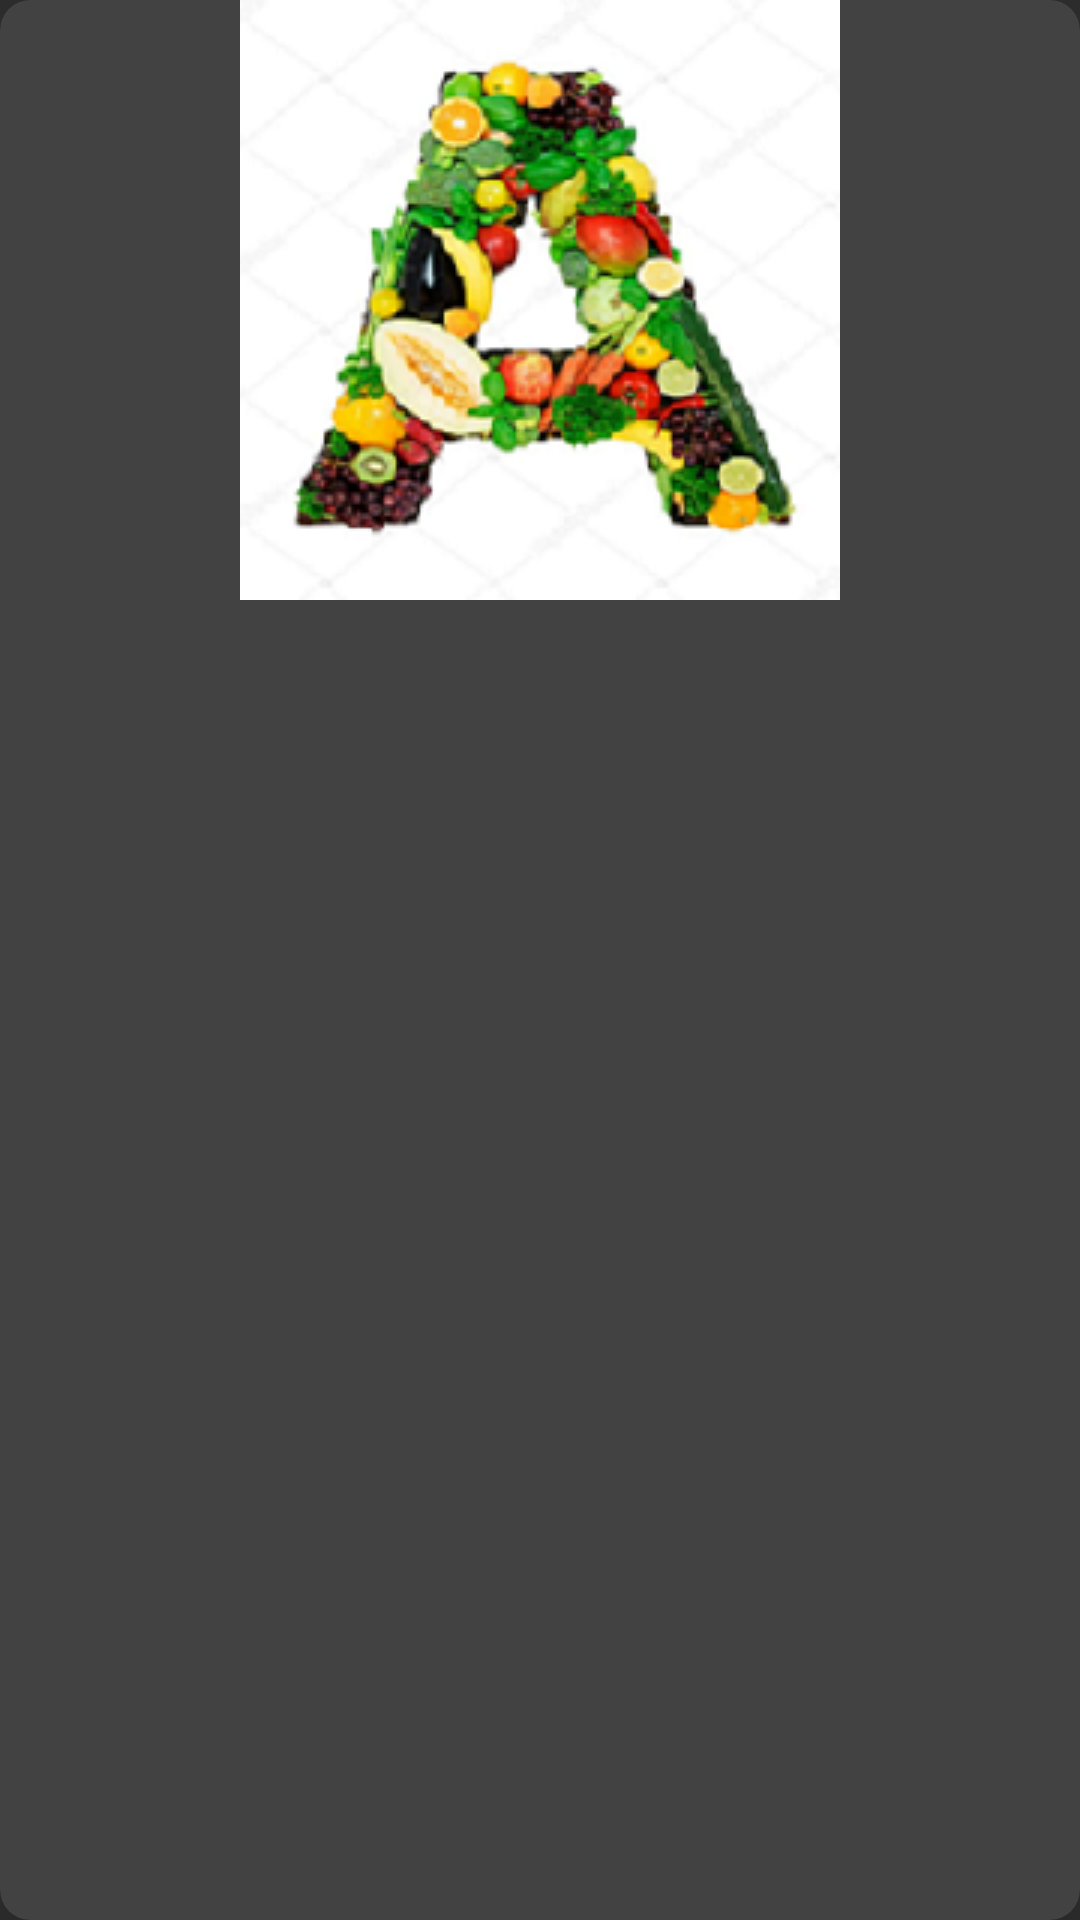

Here is an Android app screen rendered from its layout file. Give the layout XML and the strings, colors and styles it references.
<!-- AndroidManifest.xml: application theme Theme.Design.NoActionBar -->
<!-- res/layout/card_alfabet.xml -->
<?xml version="1.0" encoding="utf-8"?>
<androidx.cardview.widget.CardView
    xmlns:android="http://schemas.android.com/apk/res/android"
    android:layout_width="190dp"
    xmlns:app="http://schemas.android.com/apk/res-auto"
    app:cardElevation="20dp"
    android:layout_marginHorizontal="5dp"
    android:layout_marginVertical="2dp"
    app:cardCornerRadius="10dp"
    android:layout_height="190dp">

    <ImageView
        android:layout_gravity="center_horizontal"
        android:id="@+id/img_alfabet"
        android:layout_width="wrap_content"
        android:layout_height="wrap_content"
        android:src="@drawable/gambar_a" />


</androidx.cardview.widget.CardView>
<!-- resources referenced by this layout -->
<resources>
  <!-- drawable gambar_a: png bitmap (drawable, 63544 bytes) -->
</resources>
